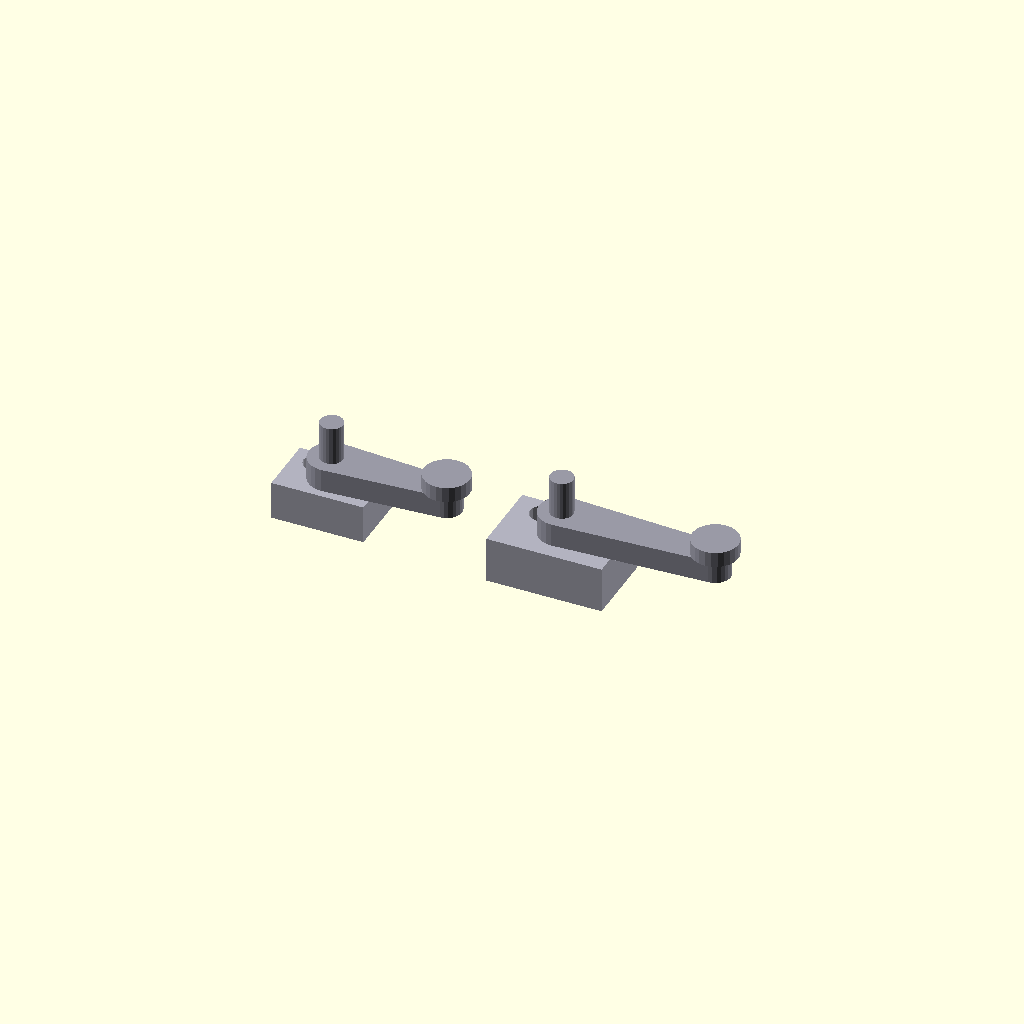
Cell 1 — every parameter at its default value.
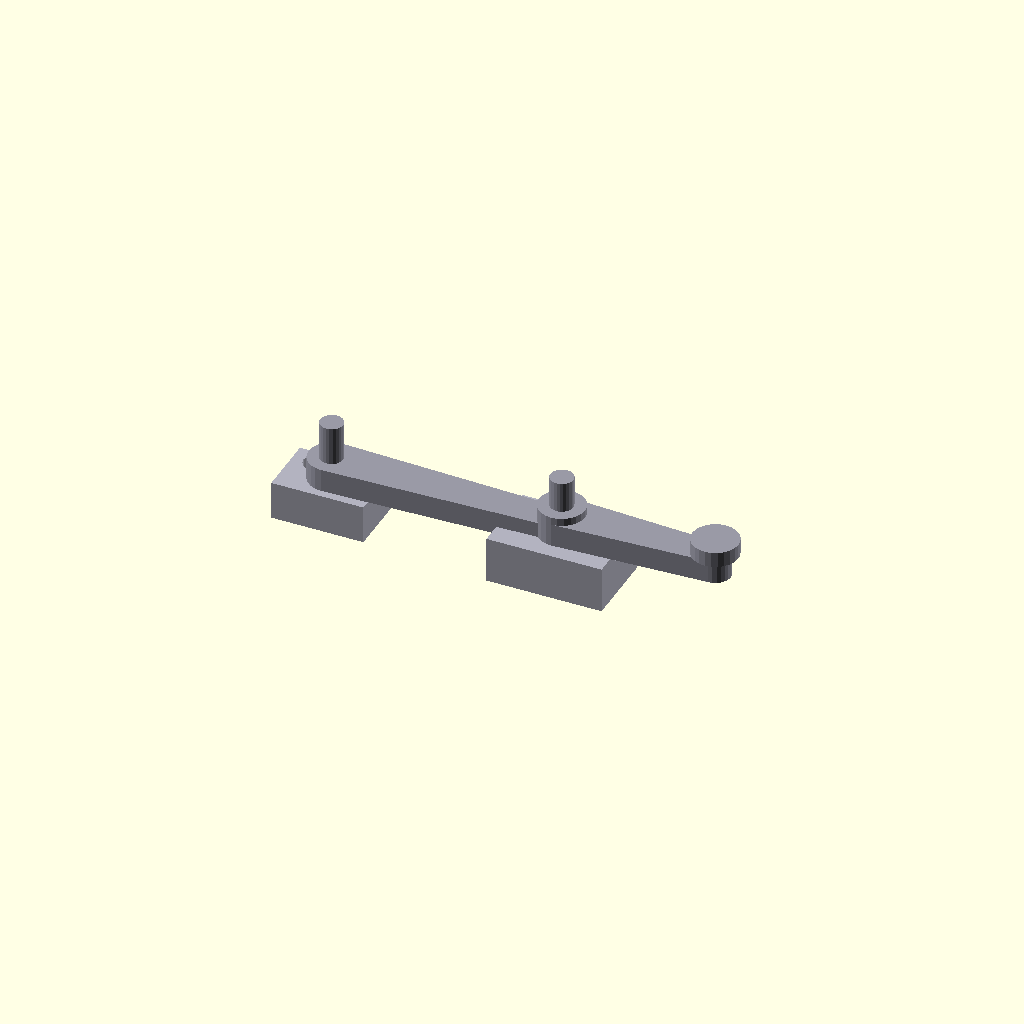
Cell 2 — ZONE2_FOAM_ARM set to 30, the other parameters unchanged.
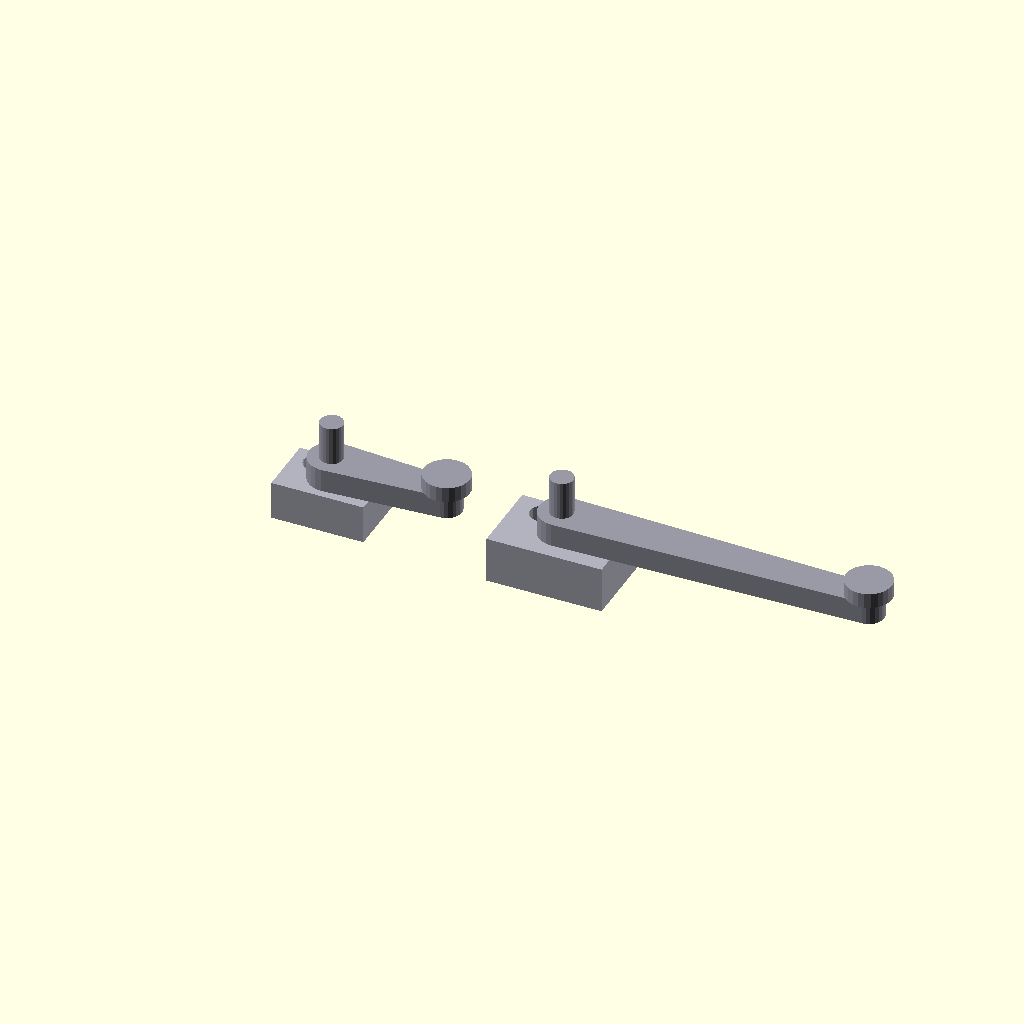
Cell 3: the same model with ZONE3_FOAM_ARM = 40.
All cells are drawn from one camera (rotation 55°, 0°, 25°, orthographic, colour scheme Cornfield), so only the parameter changes between them.
Source of the model, 3d_design_agent/components/wave_surge/pivot_bracket.scad:
// PIVOT BRACKET MODULE
// For Starry Night Wave Surge Mechanism
// Mounts foam arm to wave structure with pivot connection
//
// Two variants:
//   Zone 2: 12mm x 8mm x 5mm at X=201, Y=42, Z=68mm
//   Zone 3: 15mm x 10mm x 6mm at X=126, Y=54, Z=77mm
//
// Features:
//   - Pivot hole for connecting rod
//   - Mounting holes for M3 screws to wave layer
//   - Foam arm attachment point

// === PARAMETERS ===

// Zone 2 Bracket (Mid Ocean)
ZONE2_BRACKET_SIZE = [12, 8, 5];    // [width, depth, height] mm
ZONE2_FOAM_ARM = 15;                // mm

// Zone 3 Bracket (Breaking Wave)
ZONE3_BRACKET_SIZE = [15, 10, 6];   // [width, depth, height] mm
ZONE3_FOAM_ARM = 20;                // mm

// Common parameters
PIVOT_HOLE_DIA = 3.3;              // mm (3mm pin + 0.3mm clearance)
PIN_DIAMETER = 3;                   // mm
MOUNTING_HOLE_DIA = 3.2;           // mm (M3 clearance)
ARM_WIDTH = 4;                      // mm
ARM_THICKNESS = 3;                  // mm

// Colors
C_BRACKET = [0.7, 0.7, 0.75];      // Metal color
C_ARM = [0.6, 0.6, 0.65];          // Slightly darker

// === MODULES ===

module pivot_bracket(size, arm_length) {
    // Bracket with pivot hole, mounting holes, and foam arm
    // size = [width, depth, height]
    // arm_length = distance to foam attachment point

    width = size[0];
    depth = size[1];
    height = size[2];

    // Bracket body
    color(C_BRACKET)
    difference() {
        // Main body
        translate([-width/2, -depth/2, 0])
            cube([width, depth, height]);

        // Pivot hole (vertical, for connecting rod)
        translate([0, 0, -1])
            cylinder(d=PIVOT_HOLE_DIA, h=height+2, $fn=24);

        // Mounting holes (2x, for M3 screws)
        for(x_off = [-width/4, width/4]) {
            translate([x_off, depth/4, -1])
                cylinder(d=MOUNTING_HOLE_DIA, h=height+2, $fn=16);
        }
    }

    // Pivot pin (extends up from bracket for rod connection)
    color(C_ARM)
    translate([0, 0, height])
        cylinder(d=PIN_DIAMETER, h=8, $fn=24);

    // Foam arm (extends horizontally)
    color(C_ARM)
    translate([0, 0, height])
        rotate([0, 0, 0])
            foam_arm(arm_length);
}

module foam_arm(arm_length) {
    // Arm that holds foam piece
    // Extends from pivot bracket to foam attachment point

    // Arm body
    hull() {
        // Base at pivot
        cylinder(d=ARM_WIDTH+2, h=ARM_THICKNESS, $fn=24);

        // End at foam attachment
        translate([arm_length, 0, 0])
            cylinder(d=ARM_WIDTH, h=ARM_THICKNESS, $fn=24);
    }

    // Foam attachment boss
    translate([arm_length, 0, ARM_THICKNESS])
        cylinder(d=ARM_WIDTH+2, h=2, $fn=24);
}

// Zone-specific convenience modules
module zone2_pivot_bracket() {
    pivot_bracket(ZONE2_BRACKET_SIZE, ZONE2_FOAM_ARM);
}

module zone3_pivot_bracket() {
    pivot_bracket(ZONE3_BRACKET_SIZE, ZONE3_FOAM_ARM);
}

// Bracket with vertical slider motion capability
// For the actual surge motion implementation
module surge_pivot_assembly(size, arm_length, surge_height=0) {
    // surge_height = current vertical offset from slider-crank kinematics

    width = size[0];
    depth = size[1];
    height = size[2];

    // Guide rail (fixed to structure)
    color(C_BRACKET)
    translate([-width/2-2, -depth/2, -5])
        cube([4, depth, 25]);

    // Sliding bracket (moves vertically)
    translate([0, 0, surge_height]) {
        // Slider body
        color(C_ARM)
        difference() {
            translate([-width/2, -depth/2, 0])
                cube([width, depth, height]);

            // Pivot hole for connecting rod
            translate([0, 0, -1])
                cylinder(d=PIVOT_HOLE_DIA, h=height+2, $fn=24);
        }

        // Foam arm
        translate([0, 0, height])
            foam_arm(arm_length);
    }
}

// === TEST RENDER ===

// Show both bracket variants
translate([0, 0, 0])
    zone2_pivot_bracket();

translate([30, 0, 0])
    zone3_pivot_bracket();

// Show surge assembly at different heights (uncomment)
// translate([60, 0, 0]) surge_pivot_assembly(ZONE3_BRACKET_SIZE, ZONE3_FOAM_ARM, 0);
// translate([90, 0, 0]) surge_pivot_assembly(ZONE3_BRACKET_SIZE, ZONE3_FOAM_ARM, 8);
// translate([120, 0, 0]) surge_pivot_assembly(ZONE3_BRACKET_SIZE, ZONE3_FOAM_ARM, 16);

// Animation test (uncomment)
// surge_h = sin($t * 360) * 8 + 8;  // 0 to 16mm stroke
// surge_pivot_assembly(ZONE3_BRACKET_SIZE, ZONE3_FOAM_ARM, surge_h);
Parameter table extracted from the source (name, type, default, range or options):
ZONE2_BRACKET_SIZE: vector, default [12, 8, 5]
ZONE2_FOAM_ARM: number, default 15
ZONE3_BRACKET_SIZE: vector, default [15, 10, 6]
ZONE3_FOAM_ARM: number, default 20
PIVOT_HOLE_DIA: number, default 3.3
PIN_DIAMETER: number, default 3
MOUNTING_HOLE_DIA: number, default 3.2
ARM_WIDTH: number, default 4
ARM_THICKNESS: number, default 3
C_BRACKET: vector, default [0.7, 0.7, 0.75]
C_ARM: vector, default [0.6, 0.6, 0.65]
